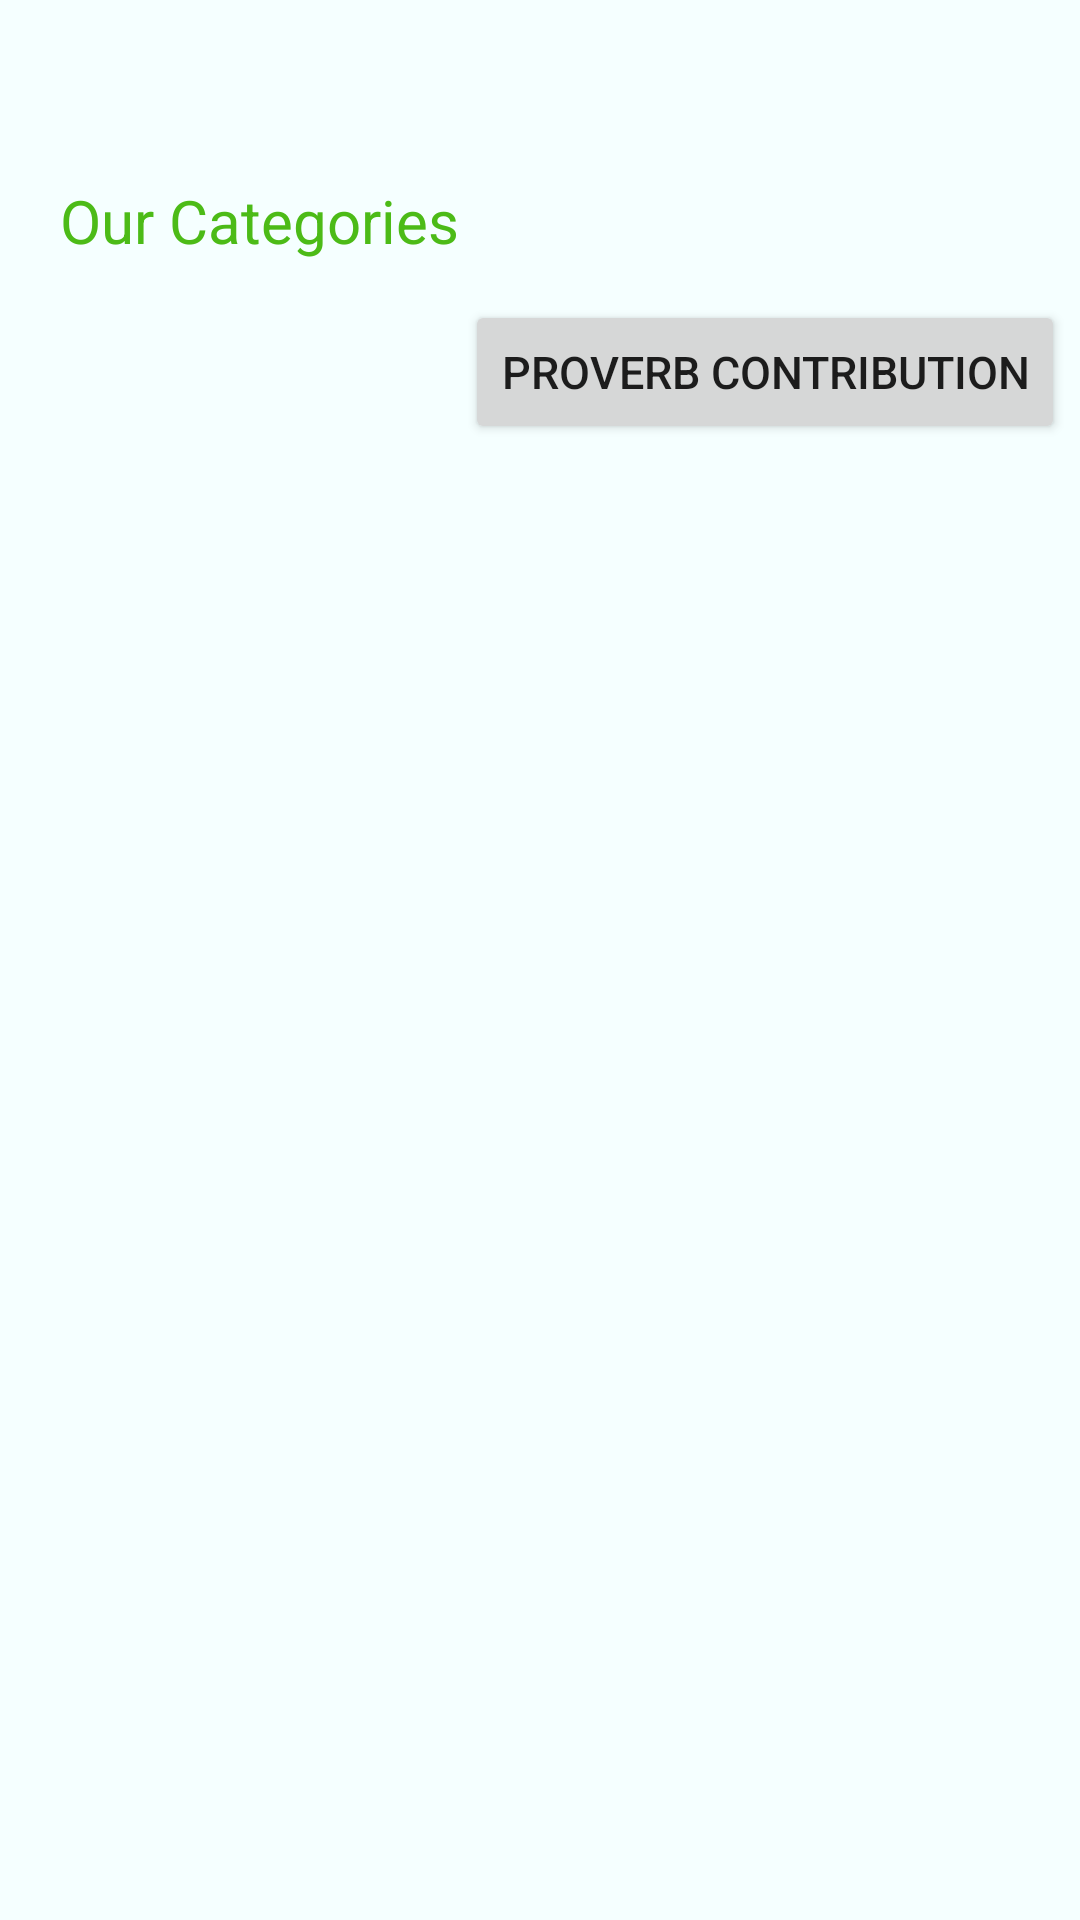

Write the Android layout XML for this screen, with the resource values it uses.
<!-- AndroidManifest.xml: application theme Theme.BiblicalApp -->
<!-- res/layout/activity_category.xml -->
<?xml version="1.0" encoding="utf-8"?>
<RelativeLayout xmlns:android="http://schemas.android.com/apk/res/android"
    xmlns:app="http://schemas.android.com/apk/res-auto"
    xmlns:tools="http://schemas.android.com/tools"
    android:id="@+id/category"
    android:layout_width="match_parent"
    android:layout_height="match_parent"
    android:background="#F5FFFF"
    tools:context=".CategoryActivity">

    <TextView
        android:layout_width="wrap_content"
        android:layout_height="wrap_content"
        android:text="Our Categories"
        android:textSize="20dp"
        android:layout_marginTop="60dp"
        android:layout_marginLeft="20dp"
        android:textColor="#4CBB17"
        android:gravity="center" />

    <ScrollView
        android:layout_width="match_parent"
        android:layout_height="660dp"
        android:layout_centerInParent="true"
        android:layout_marginTop="150dp"
        android:padding="10dp"
        android:id="@+id/categoriesScrollView"
        android:layout_alignParentBottom="true">

        <LinearLayout
            android:id="@+id/categoriesLayout"
            android:layout_width="match_parent"
            android:layout_height="wrap_content"
            android:layout_marginTop="0dp"
            android:orientation="vertical" />
    </ScrollView>

    <Button
        android:id="@+id/contributeProverb"
        android:layout_width="wrap_content"
        android:layout_height="wrap_content"
        android:layout_alignParentEnd="true"
        android:layout_marginTop="100dp"
        android:layout_marginEnd="5dp"
        android:textSize="15dp"
        android:text="proverb contribution" />

</RelativeLayout>
<!-- resources referenced by this layout -->
<resources>
  <style name="Theme.BiblicalApp" parent="Base.Theme.BiblicalApp" />
  <style name="Base.Theme.BiblicalApp" parent="Theme.AppCompat.Light.NoActionBar">
          
          
      </style>
</resources>
